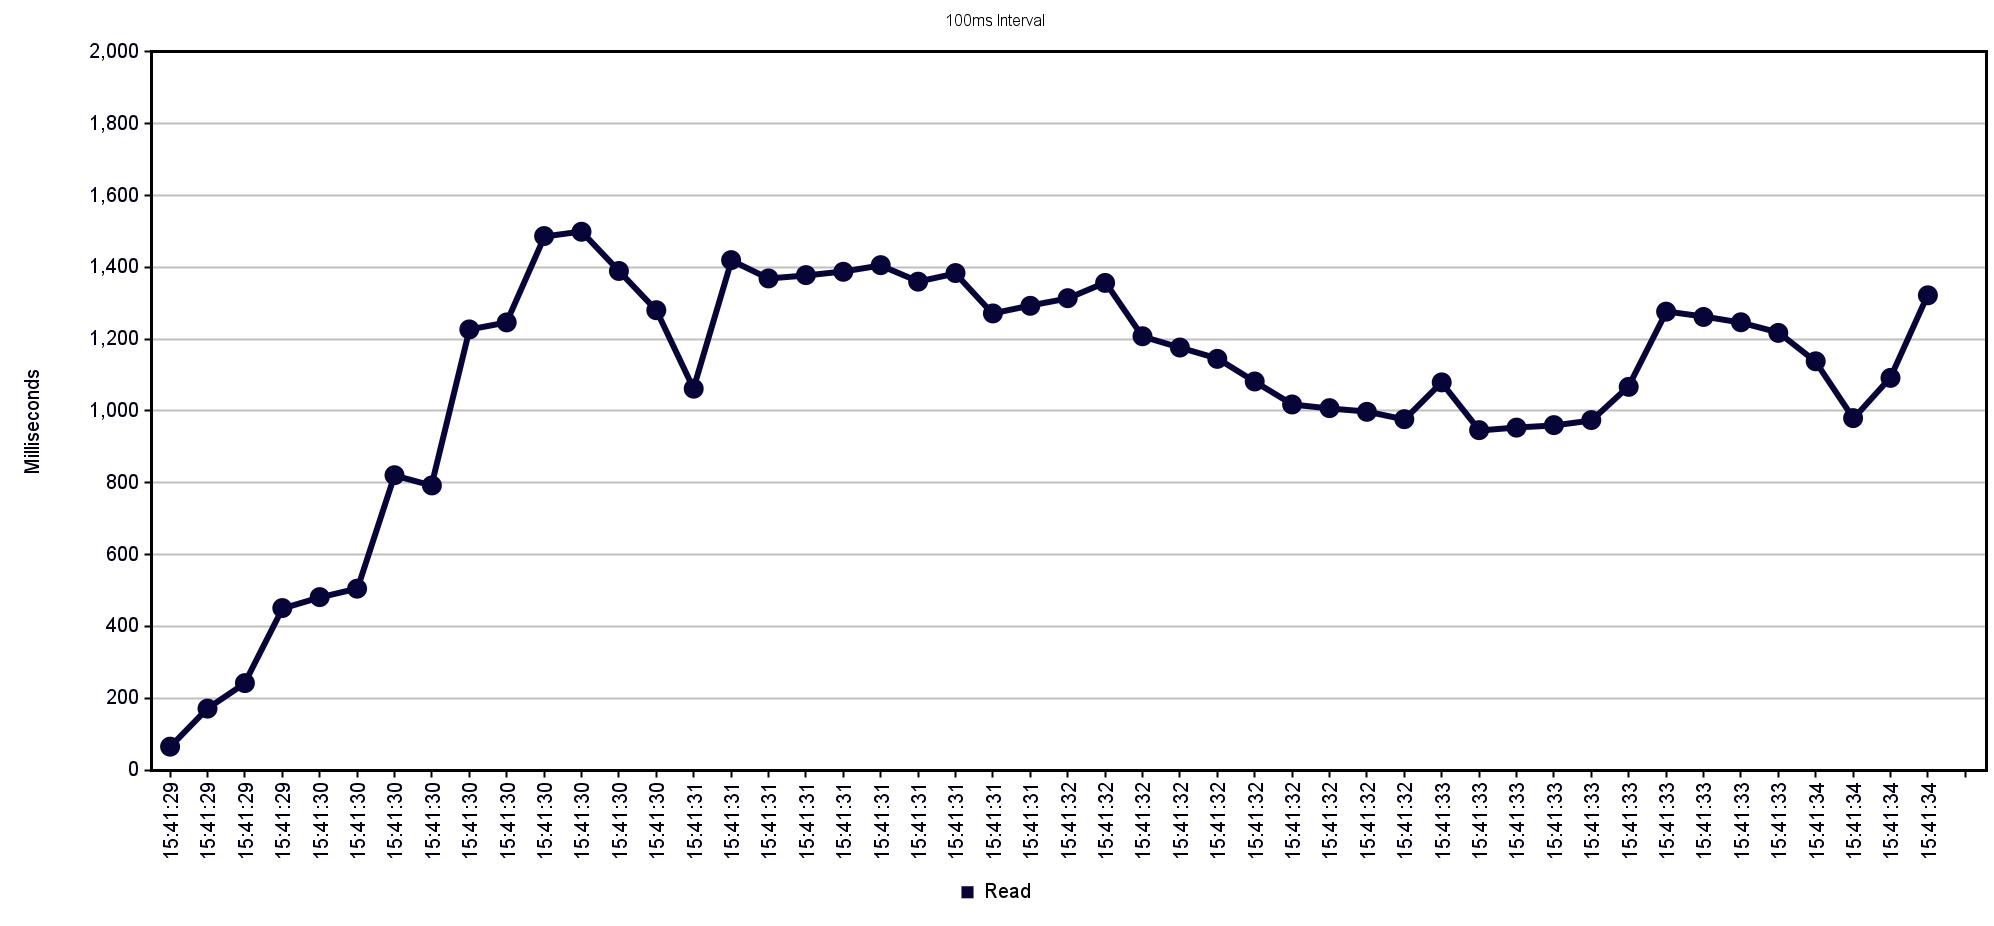

Values plotted in this chart, from the file beside it:
Label, # Samples, Average, Min, Max, Std. Dev., Error %, Throughput, Received KB/sec, Sent KB/sec, Avg. Bytes
Read, 100, 971, 31, 1518, 362.7, 0.000%, 8.975, 8.42, 4.50, 961.0
TOTAL, 100, 971, 31, 1518, 362.7, 0.000%, 8.975, 8.42, 4.50, 961.0
